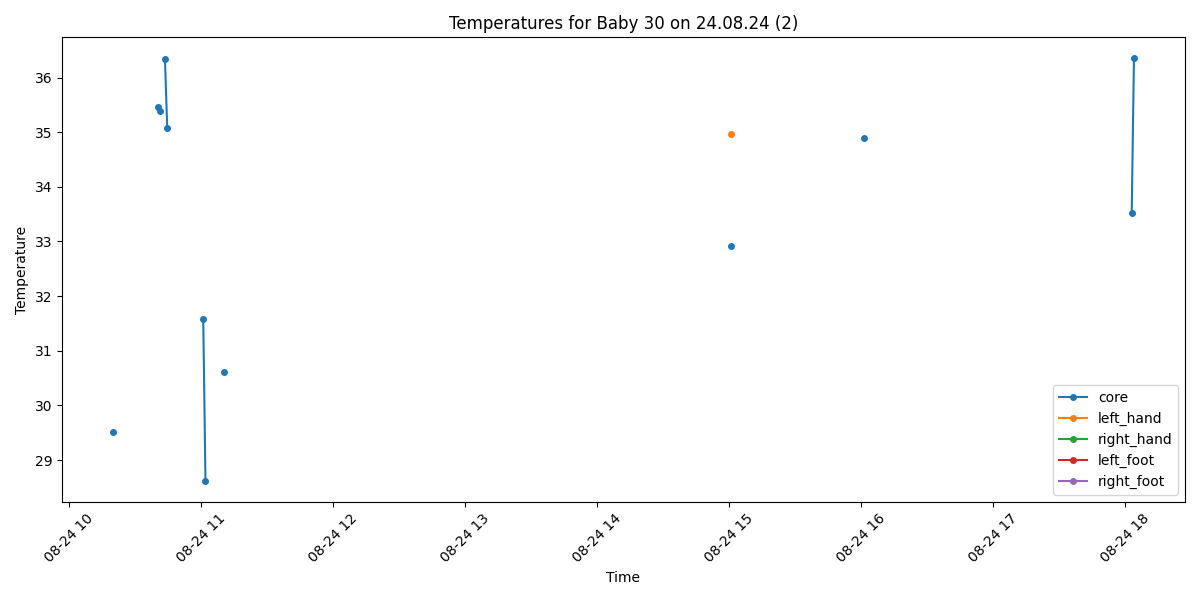

Values plotted in this chart, from the file beside it:
Process, Image Path, core, left_hand, right_hand, left_foot, right_foot, limbs_avg, core_minus_limbs, diagnosis
False, /data/uabcvmsc/shared/newborn/30/24.08.2…, , , , , , , , 
False, /data/uabcvmsc/shared/newborn/30/24.08.2…, , , , , , , , 
False, /data/uabcvmsc/shared/newborn/30/24.08.2…, , , , , , , , 
False, /data/uabcvmsc/shared/newborn/30/24.08.2…, , , , , , , , 
False, /data/uabcvmsc/shared/newborn/30/24.08.2…, , , , , , , , 
False, /data/uabcvmsc/shared/newborn/30/24.08.2…, , , , , , , , 
False, /data/uabcvmsc/shared/newborn/30/24.08.2…, , , , , , , , 
True, /data/uabcvmsc/shared/newborn/30/24.08.2…, 29.52, , , , , , , Hypothermia
False, /data/uabcvmsc/shared/newborn/30/24.08.2…, , , , , , , , 
False, /data/uabcvmsc/shared/newborn/30/24.08.2…, , , , , , , , 
False, /data/uabcvmsc/shared/newborn/30/24.08.2…, , , , , , , , 
False, /data/uabcvmsc/shared/newborn/30/24.08.2…, , , , , , , , 
False, /data/uabcvmsc/shared/newborn/30/24.08.2…, , , , , , , , 
False, /data/uabcvmsc/shared/newborn/30/24.08.2…, , , , , , , , 
False, /data/uabcvmsc/shared/newborn/30/24.08.2…, , , , , , , , 
False, /data/uabcvmsc/shared/newborn/30/24.08.2…, , , , , , , , 
False, /data/uabcvmsc/shared/newborn/30/24.08.2…, , , , , , , , 
False, /data/uabcvmsc/shared/newborn/30/24.08.2…, , , , , , , , 
False, /data/uabcvmsc/shared/newborn/30/24.08.2…, , , , , , , , 
False, /data/uabcvmsc/shared/newborn/30/24.08.2…, , , , , , , , 
False, /data/uabcvmsc/shared/newborn/30/24.08.2…, , , , , , , , 
False, /data/uabcvmsc/shared/newborn/30/24.08.2…, , , , , , , , 
False, /data/uabcvmsc/shared/newborn/30/24.08.2…, , , , , , , , 
False, /data/uabcvmsc/shared/newborn/30/24.08.2…, , , , , , , , 
False, /data/uabcvmsc/shared/newborn/30/24.08.2…, , , , , , , , 
False, /data/uabcvmsc/shared/newborn/30/24.08.2…, , , , , , , , 
False, /data/uabcvmsc/shared/newborn/30/24.08.2…, , , , , , , , 
True, /data/uabcvmsc/shared/newborn/30/24.08.2…, 35.46, , , , , , , Normal
True, /data/uabcvmsc/shared/newborn/30/24.08.2…, 35.38, , , , , , , Normal
False, /data/uabcvmsc/shared/newborn/30/24.08.2…, , , , , , , , 
True, /data/uabcvmsc/shared/newborn/30/24.08.2…, 36.34, , , , , , , Normal
True, /data/uabcvmsc/shared/newborn/30/24.08.2…, 35.08, , , , , , , Normal
False, /data/uabcvmsc/shared/newborn/30/24.08.2…, , , , , , , , 
False, /data/uabcvmsc/shared/newborn/30/24.08.2…, , , , , , , , 
False, /data/uabcvmsc/shared/newborn/30/24.08.2…, , , , , , , , 
False, /data/uabcvmsc/shared/newborn/30/24.08.2…, , , , , , , , 
False, /data/uabcvmsc/shared/newborn/30/24.08.2…, , , , , , , , 
False, /data/uabcvmsc/shared/newborn/30/24.08.2…, , , , , , , , 
False, /data/uabcvmsc/shared/newborn/30/24.08.2…, , , , , , , , 
False, /data/uabcvmsc/shared/newborn/30/24.08.2…, , , , , , , , 
False, /data/uabcvmsc/shared/newborn/30/24.08.2…, , , , , , , , 
False, /data/uabcvmsc/shared/newborn/30/24.08.2…, , , , , , , , 
False, /data/uabcvmsc/shared/newborn/30/24.08.2…, , , , , , , , 
False, /data/uabcvmsc/shared/newborn/30/24.08.2…, , , , , , , , 
False, /data/uabcvmsc/shared/newborn/30/24.08.2…, , , , , , , , 
False, /data/uabcvmsc/shared/newborn/30/24.08.2…, , , , , , , , 
False, /data/uabcvmsc/shared/newborn/30/24.08.2…, , , , , , , , 
True, /data/uabcvmsc/shared/newborn/30/24.08.2…, 31.58, , , , , , , Hypothermia
True, /data/uabcvmsc/shared/newborn/30/24.08.2…, 28.62, , , , , , , Hypothermia
False, /data/uabcvmsc/shared/newborn/30/24.08.2…, , , , , , , , 
False, /data/uabcvmsc/shared/newborn/30/24.08.2…, , , , , , , , 
False, /data/uabcvmsc/shared/newborn/30/24.08.2…, , , , , , , , 
False, /data/uabcvmsc/shared/newborn/30/24.08.2…, , , , , , , , 
False, /data/uabcvmsc/shared/newborn/30/24.08.2…, , , , , , , , 
False, /data/uabcvmsc/shared/newborn/30/24.08.2…, , , , , , , , 
False, /data/uabcvmsc/shared/newborn/30/24.08.2…, , , , , , , , 
True, /data/uabcvmsc/shared/newborn/30/24.08.2…, 30.62, , , , , , , Hypothermia
False, /data/uabcvmsc/shared/newborn/30/24.08.2…, , , , , , , , 
False, /data/uabcvmsc/shared/newborn/30/24.08.2…, , , , , , , , 
False, /data/uabcvmsc/shared/newborn/30/24.08.2…, , , , , , , , 
... 440 more rows
